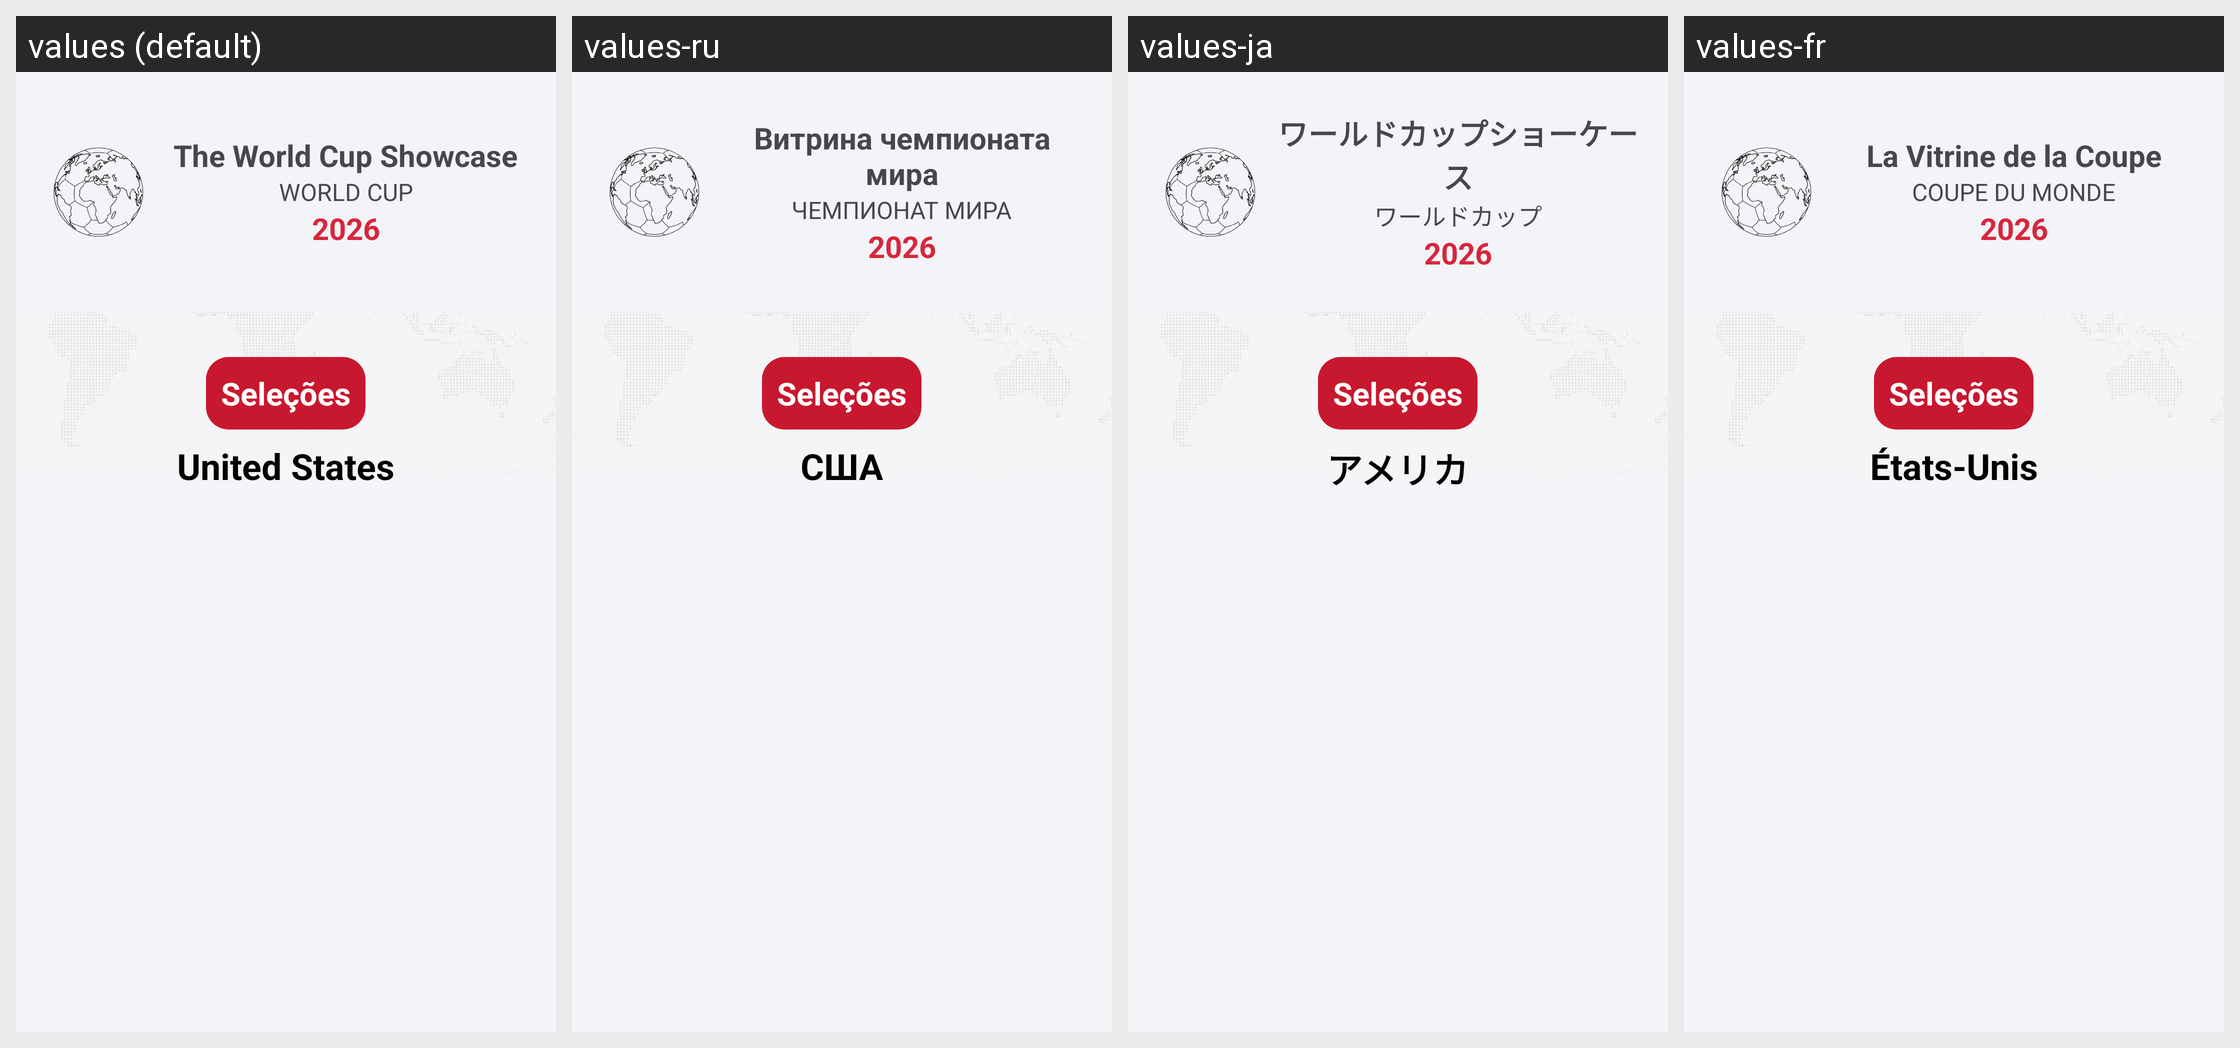

The same Android screen rendered under several of its app's locales, left to right. List the strings drawn on it with the default value and each locale's translation.
Android screen res/layout/activity_selecoes.xml rendered under 4 locales, left to right: values (default), values-ru, values-ja, values-fr. Device: Nexus 5 (rendered at 1080×1920; each locale shown at half size, 540×960, under a caption strip naming it); theme Theme.App_Copa_do_Mundo.
Other locales in the repository, not shown: values-de, values-es, values-it, values-pt-rBR.
Strings drawn on this screen, with the default value and each locale's value (text and hints the layout hard-codes, and strings that could not be matched under every locale, appear in the picture but are not listed):

nome_do_app
  values: The World Cup Showcase
  values-ru: Витрина чемпионата
      мира
  values-ja: ワールドカップショーケース
  values-fr: La Vitrine de la Coupe

descricao_nome
  values: WORLD CUP
  values-ru: ЧЕМПИОНАТ МИРА
  values-ja: ワールドカップ
  values-fr: COUPE DU MONDE

ano_copa
  values: 2026
  values-ru: 2026
  values-ja: 2026
  values-fr: 2026

estados_unidos
  values: United States
  values-ru: США
  values-ja: アメリカ
  values-fr: États-Unis
